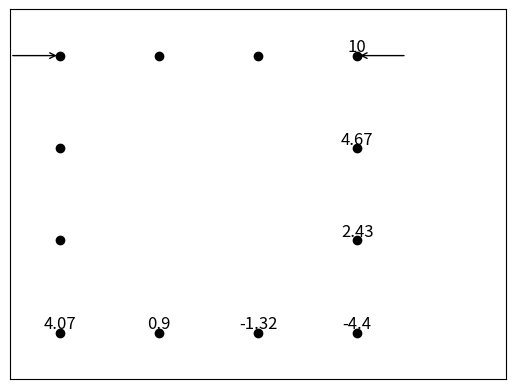

Reproduce this figure in Python.
import matplotlib.pyplot as plt

# Coordinates and corresponding values from the image
coordinates = [(0, 0), (1, 0), (2, 0), (3, 0),  # Bottom row
               (0, 1), (3, 1),                  # Middle row
               (0, 2), (3, 2),                  # Middle row
               (0, 3), (1, 3), (2, 3), (3, 3)]  # Top row

values = [None, None, None, 10,                 # Bottom row
          None, 4.67,                           # Middle row
          None, 2.43,                           # Middle row
          4.07, 0.9, -1.32, -4.4]               # Top row

# Create a figure and axis
fig, ax = plt.subplots()

# Plot the points
for i, (x, y) in enumerate(coordinates):
    if values[i] is not None:
        ax.scatter(x, y, color='black')   # Plot the point
        ax.text(x, y, str(values[i]), fontsize=12, ha='center', va='bottom')  # Annotate with value
    else:
        ax.scatter(x, y, color='black')   # Just the point without value

# Set limits and labels
ax.set_xlim(-0.5, 4.5)
ax.set_ylim(-0.5, 3.5)
ax.set_xticks([])
ax.set_yticks([])

# Arrows for indication
ax.annotate('', xy=(0, 0), xytext=(-0.5, 0), arrowprops=dict(facecolor='black', arrowstyle='->'))
ax.annotate('', xy=(3, 0), xytext=(3.5, 0), arrowprops=dict(facecolor='black', arrowstyle='->'))

# Display the plot
plt.gca().invert_yaxis()  # Invert the y-axis to match the whiteboard image
plt.show()
